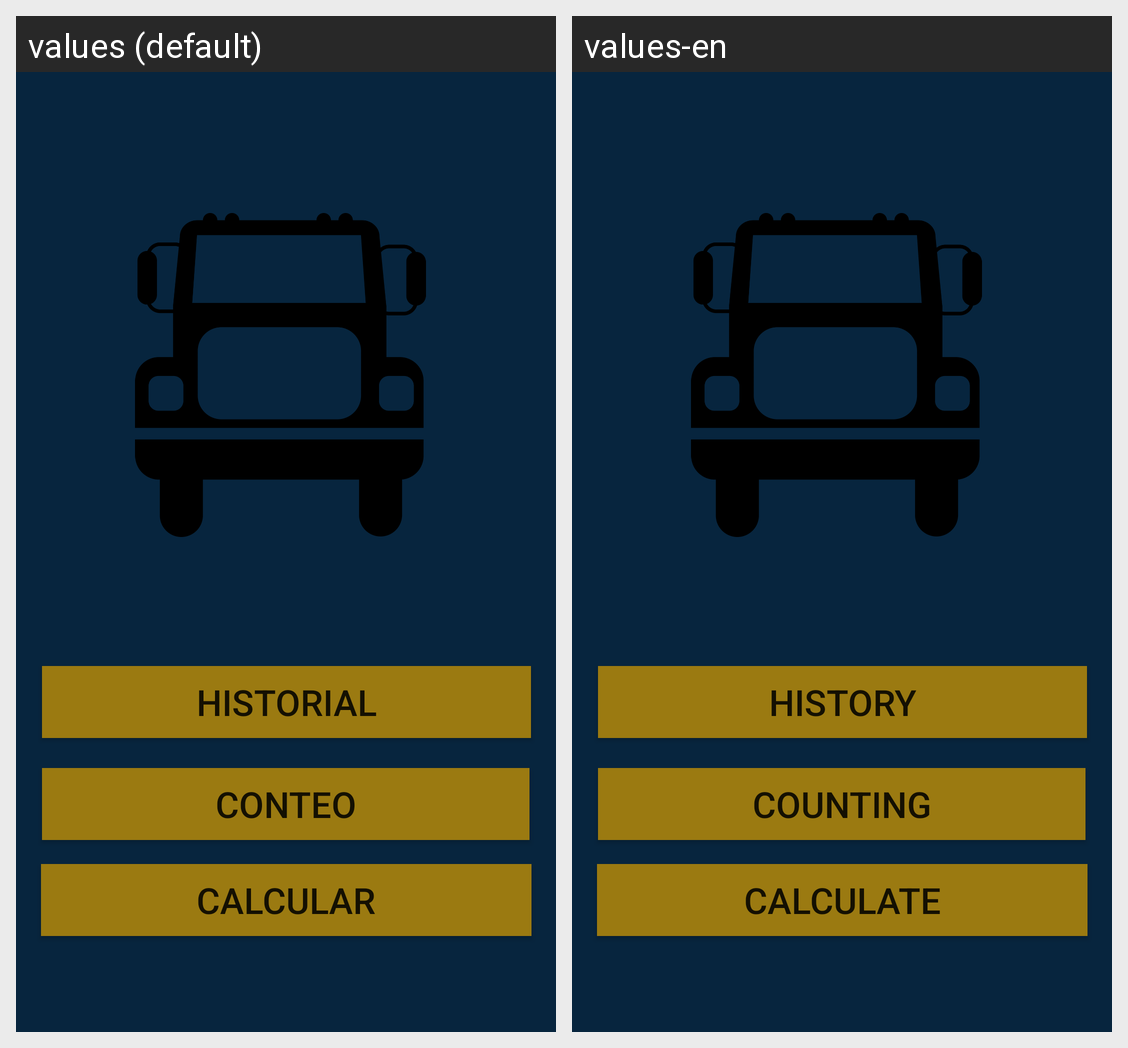

Translations of the strings shown on this Android screen, per locale in the grid:
Android screen res/layout/activity_main.xml rendered under 2 locales, left to right: values (default), values-en. Device: Nexus 5 (rendered at 1080×1920; each locale shown at half size, 540×960, under a caption strip naming it); theme AppTheme.
Strings drawn on this screen, with the default value and each locale's value (text and hints the layout hard-codes, and strings that could not be matched under every locale, appear in the picture but are not listed):

textViewHistorial
  values: Historial
  values-en: History

botonConteo
  values: Conteo
  values-en: Counting

botonCalcular
  values: Calcular
  values-en: Calculate
